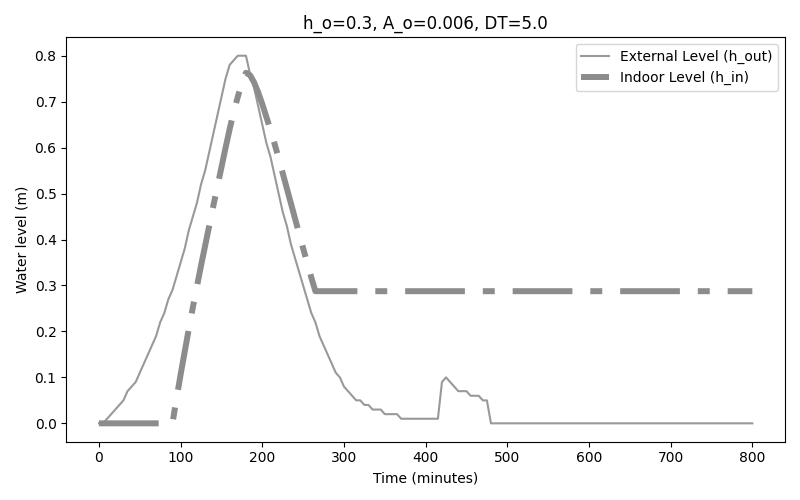

The table this chart was drawn from, first rows:
time, external_level, interior_level
0.0, 0.0, 0.0
5.0, 0.0, 0.0
10.0, 0.01, 0.0
15.0, 0.02, 0.0
20.0, 0.03, 0.0
25.0, 0.04, 0.0
30.0, 0.05, 0.0
35.0, 0.07, 0.0
40.0, 0.08, 0.0
45.0, 0.09, 0.0
50.0, 0.11, 0.0
55.0, 0.13, 0.0
60.0, 0.15, 0.0
65.0, 0.17, 0.0
70.0, 0.19, 0.0
75.0, 0.22, 0.0
80.0, 0.24, 0.0
85.0, 0.27, 0.0
90.0, 0.29, 0.0
95.0, 0.32, 0.05412
100.0, 0.35, 0.1062
105.0, 0.38, 0.1562
110.0, 0.42, 0.2054
115.0, 0.45, 0.2527
120.0, 0.48, 0.2983
125.0, 0.52, 0.3434
130.0, 0.55, 0.3868
135.0, 0.59, 0.43
140.0, 0.63, 0.4728
145.0, 0.67, 0.5153
150.0, 0.71, 0.5575
155.0, 0.75, 0.5995
160.0, 0.78, 0.6401
165.0, 0.79, 0.6772
170.0, 0.8, 0.7107
175.0, 0.8, 0.7393
180.0, 0.8, 0.7629
185.0, 0.76, 0.7577
190.0, 0.73, 0.7418
195.0, 0.69, 0.72
200.0, 0.65, 0.6947
205.0, 0.61, 0.6669
210.0, 0.58, 0.6387
215.0, 0.54, 0.6086
220.0, 0.5, 0.5771
225.0, 0.46, 0.5443
230.0, 0.43, 0.512
235.0, 0.39, 0.4786
240.0, 0.36, 0.4456
245.0, 0.33, 0.4131
250.0, 0.3, 0.3809
255.0, 0.27, 0.3491
260.0, 0.24, 0.3175
265.0, 0.22, 0.2876
270.0, 0.19, 0.2876
275.0, 0.17, 0.2876
280.0, 0.15, 0.2876
285.0, 0.13, 0.2876
290.0, 0.11, 0.2876
295.0, 0.1, 0.2876
... 101 more rows
